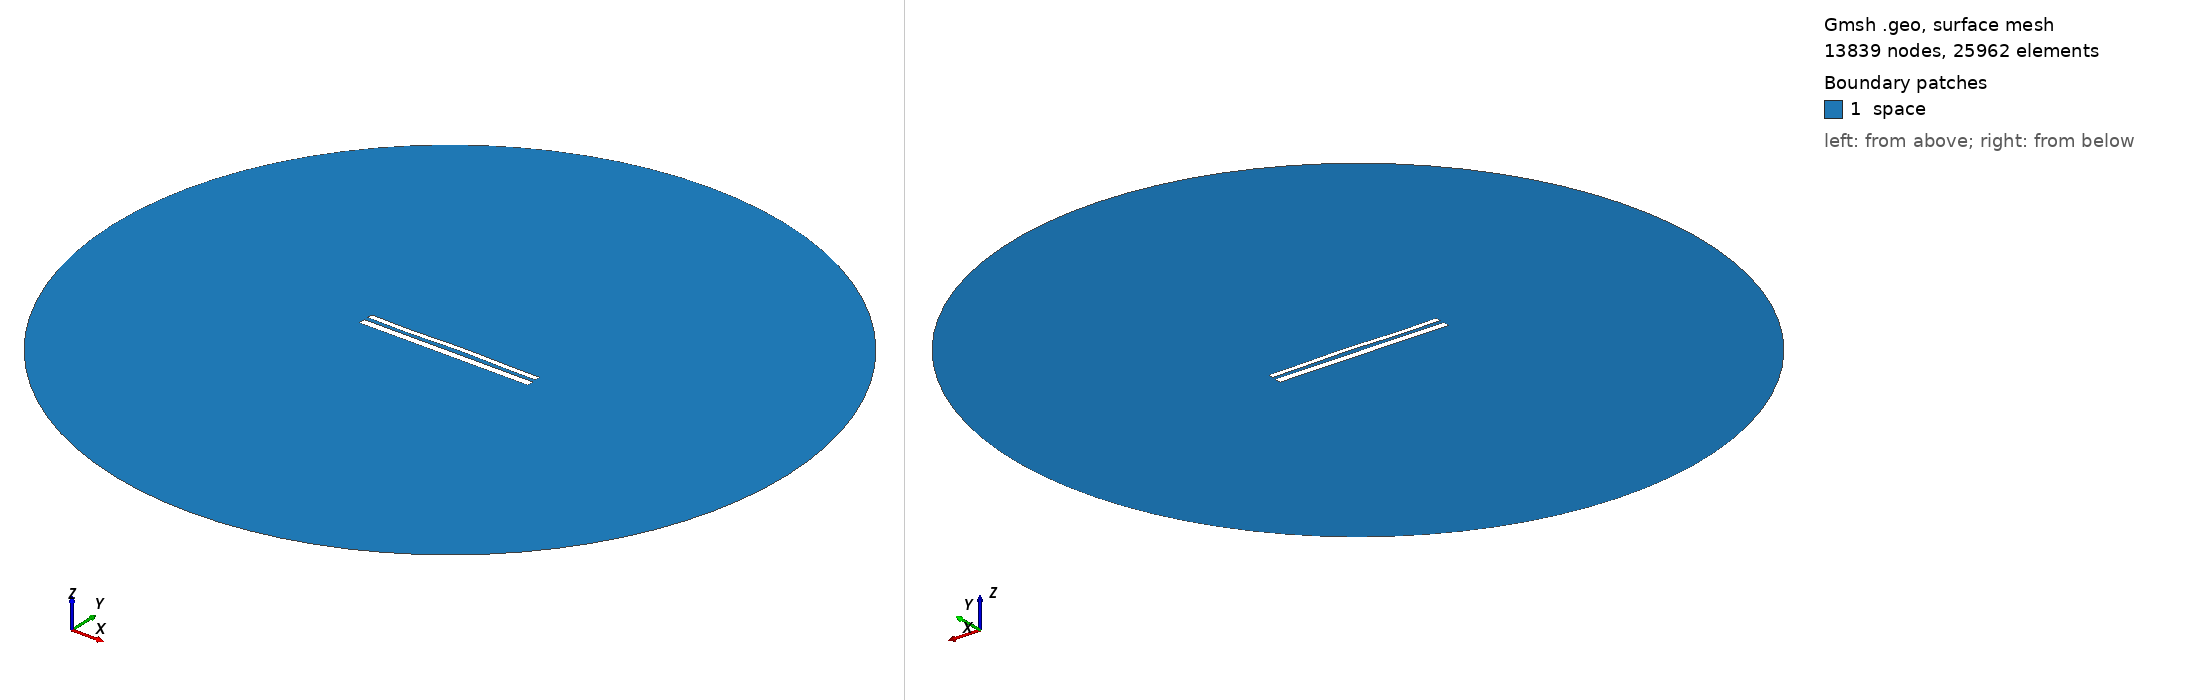

Gmsh geometry script, surface-meshed: 13839 nodes, 25962 surface elements. Boundary patches (legend numbers): 1 space. Left view from above one corner, right view from below the opposite corner. Legend entries are the model's physical surfaces. The drawing asked Gmsh for element sizes between 1% and 20% of the model's largest extent; the script's own settings can give other sizes.

=== 11601.geo (drawn) ===
//---------------------------------------
// Geometry kernel
//---------------------------------------

SetFactory("OpenCASCADE");



//---------------------------------------
// Parameters of the geometry
//---------------------------------------

// Overetch of the upper plate
overetch = 0.375;

// Distance between the plates
distance = 2.25;

// Discretization over the x axis (for the deformation)
nx = 50; 

// Length of the plate
L = 100 - overetch; 

// Number of modes
n = 4; 

// 1st mode coefficient
coeff(1) = 0.0;
beta(1) = 0.596864 * 3.1415926535 / L;

// 2nd mode coefficient
coeff(2) = 0.15;
beta(2) = 1.49418 * 3.1415926535 / L;

// 3rd mode coefficient
coeff(3) = -0.15;
beta(3) = 2.50025 * 3.1415926535 / L;

// 4th mode coefficient
coeff(4) = -0.15;
beta(4) = 3.49999 * 3.1415926535 / L;



//---------------------------------------
// Upper plate (deformed rectangle)
//---------------------------------------

// Coordiantes of the upper plate
xmin = -50;
xmax = 50 - overetch;

// Height of the upper plate
yheight = 4 - 2 * overetch;

// Indexes of the points
UpperID[] = {};
LowerID[] = {};
LeftID[] = {};
RightID[] = {};

// Point index
p = 1;

// Horizontal edges
For i In {1:nx}
    x = xmin + (i-1)*(xmax - xmin)/(nx-1);

    y_bottom = distance / 2 + overetch;
    For j In {1:n}
        C = (Cosh(beta(j)*L) + Cos(beta(j)*L)) / (Sinh(beta(j)*L) + Sin(beta(j)*L));
        y_bottom  = y_bottom + coeff(j) * (Cosh(beta(j)*(x+50)) - Cos(beta(j)*(x+50)) - C * (Sinh(beta(j)*(x+50)) - Sin(beta(j)*(x+50))));
    EndFor

    y_top = y_bottom + yheight;

    Point(p) = {x, y_top, 0, 1.0};
    UpperID[i] = p;
    p = p + 1;

    Point(p) = {x, y_bottom, 0, 1.0};
    LowerID[i] = p;
    p = p + 1;
EndFor

// Create point lists
UpperPts[] = {}; LowerPts[] = {};
For i In {1:nx}
  UpperPts[] += {UpperID[i]};
  LowerPts[] += {LowerID[i]};
EndFor

// Build splines
Spline(1) = {UpperPts[]};
Spline(2) = {LowerPts[]};
Line(3) = {LowerPts[nx-1], UpperPts[nx-1]};
Line(4) = {LowerPts[0], UpperPts[0]};

// Build the plane surface
Curve Loop(1) = {2, 3, -1, -4};
Plane Surface(1) = {1};



//---------------------------------------
// Lower plate (rectangle)
//---------------------------------------

// Vertices
Point(1001) = {-50, -1, 0, 1.0};
Point(1002) = { 50, -1, 0, 1.0};
Point(1003) = { 50,  -5, 0, 1.0};
Point(1004) = {-50,  -5, 0, 1.0};

// Edges
Line(5) = {1001, 1002};
Line(6) = {1002, 1003};
Line(7) = {1003, 1004};
Line(8) = {1004, 1001};

// Plane surface
Line Loop(2) = {5, 6, 7, 8};
Plane Surface(2) = {2}; 



//---------------------------------------
// Outer (fictious) boundary
//---------------------------------------

// Points
Point(1005) = {0, 0, 0};       // Center
Point(1006) = {200, 0, 0};     // Start point
Point(1007) = {0, 200, 0};     // 90 degrees
Point(1008) = {-200, 0, 0};    // 180 degrees
Point(1009) = {0, -200, 0};    // 270 degrees

// Circle arcs (each needs start, center, end)
Circle(9) = {1006, 1005, 1007};
Circle(10) = {1007, 1005, 1008};
Circle(11) = {1008, 1005, 1009};
Circle(12) = {1009, 1005, 1006};

// Plane surface for the entire domain
Curve Loop(3) = {9, 10, 11, 12};
Surface(3) = {3};

// Subtract the plates from the whole domain to obtain the actual domain where we want to solve the equations
BooleanDifference{ Surface{3}; Delete; }{ Surface{1}; Surface{2}; Delete; }




//---------------------------------------
// Transfinite Lines/Curves
//---------------------------------------

// Set the number of points on the boundaries
r = 7;

// Plates
Transfinite Curve {1, 2} = 50*r Using Progression 1;
Transfinite Curve {3, 4} = 2*r Using Progression 1;
Transfinite Line {5, 7} = 50*r Using Progression 1;
Transfinite Line {6, 8} = 2*r Using Progression 1;

// Outer boundary
Transfinite Line {9, 10, 11, 12} = 20 Using Progression 1;



//---------------------------------------
// Physical groups
//---------------------------------------                

// Physical curves (boundaries)
Physical Line("force_segment", 10) = {2};
Physical Line("upper_plate", 11) = {1, 3, 4};
Physical Line("lower_plate", 12) = {5, 6, 7, 8};
Physical Line("boundary", 20) = {9, 10, 11, 12};

// Physical Surfaces
Physical Surface("space", 30) = {3};



//---------------------------------------
// 6. Generate the Mesh
//---------------------------------------

// 2D mesh generation
Mesh 2;
